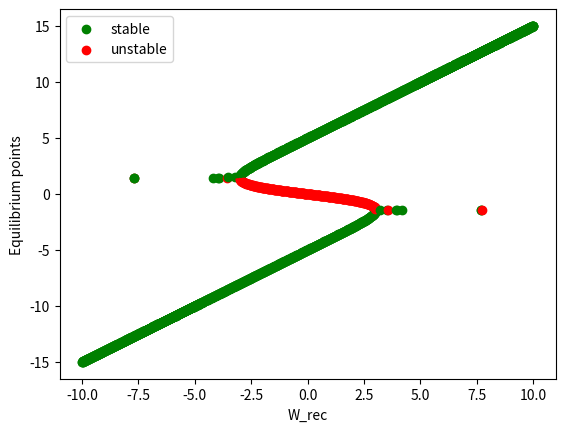

This chart was generated by the following Python code:
import numpy as np
import matplotlib.pyplot as plt
from scipy.optimize import fsolve, root, brenth, root_scalar
from scipy.optimize import newton
import time
import math
import copy
def function(x, b):
    return 5*np.tanh(x) - x + b

def function2(x, w):
    return w*np.tanh(x) - x

def derivative(x, b):
    return -1 + 5 * (1 - np.tanh(x)**2)

def derivative2(x, w):
    return -1 + w * (1 - np.tanh(x)**2)
    
fig, ax = plt.subplots()
b = np.linspace(-10, 10, 1000)
for i in range(len(b)):
    initializations = np.linspace(-10, 10, 3)
    for j in range(len(initializations)):
        #x = root_scalar(function, x0=initializations[j],fprime=derivative, bracket=[-20,20], args=(b[i]), method='bisect').root
        x = fsolve(function, initializations[j], fprime=derivative, args=(b[i]))
        if not math.isclose(abs(x), 1.444, abs_tol=0.01):
            if derivative(x, b[i]) < 0:
                stable_points = ax.scatter(b[i], x, c='g')
            else:
                unstable_points = ax.scatter(b[i], x, c='r')

plt.legend((stable_points, unstable_points), ('stable', 'unstable'))
plt.ylabel('Equilibrium points')
plt.xlabel('W_rec')
plt.show()